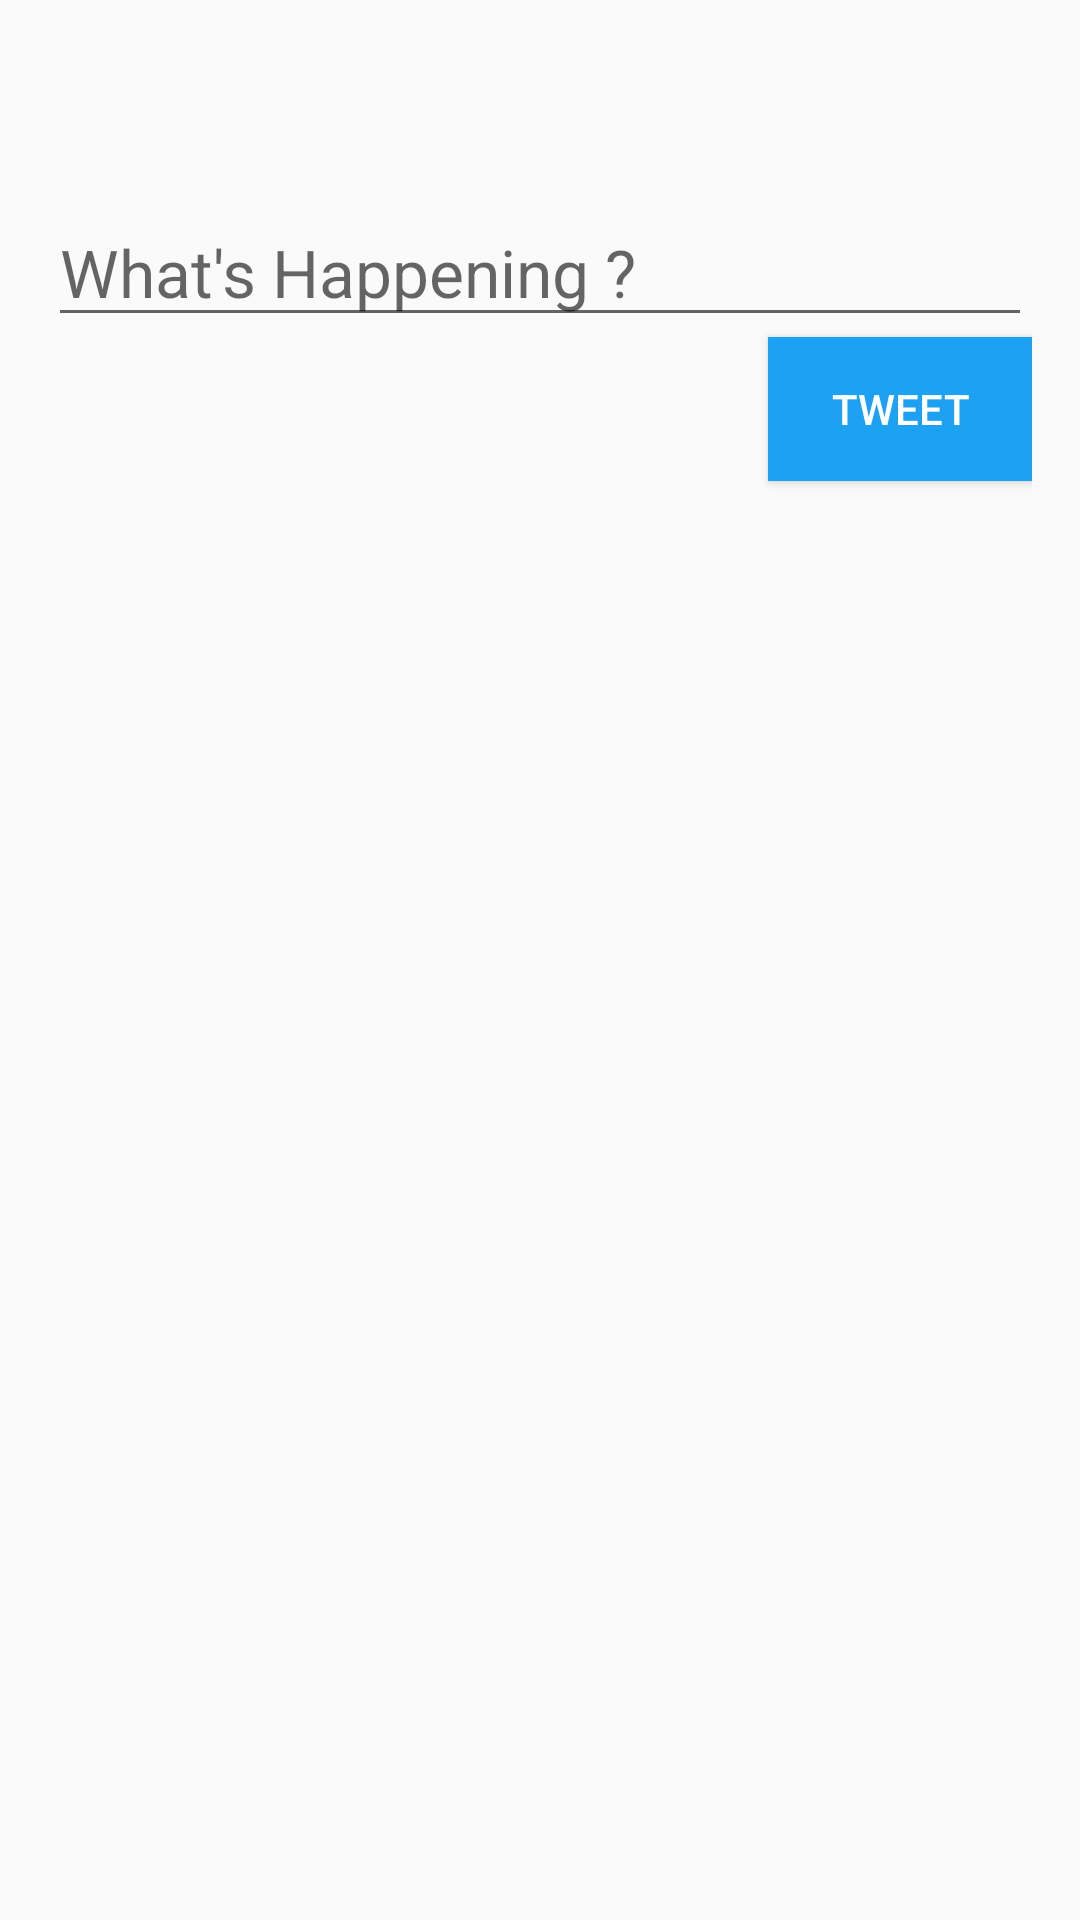

Produce the Android XML layout that renders to this screen, including the resource entries it uses.
<!-- AndroidManifest.xml: application theme AppTheme -->
<!-- res/layout/activity_compose_tweet.xml -->
<?xml version="1.0" encoding="utf-8"?>
<RelativeLayout xmlns:android="http://schemas.android.com/apk/res/android"
    xmlns:tools="http://schemas.android.com/tools"
    android:layout_width="match_parent"
    android:layout_height="match_parent"
    android:paddingBottom="@dimen/activity_vertical_margin"
    android:paddingLeft="@dimen/activity_horizontal_margin"
    android:paddingRight="@dimen/activity_horizontal_margin"
    android:paddingTop="@dimen/activity_vertical_margin"
    tools:context="com.codepath.apps.mysimpletweets.activities.ComposeTweetActivity">

    <ImageView
        android:layout_width="50dp"
        android:layout_height="50dp"
        android:id="@+id/ivProfile"
        android:layout_alignParentTop="true"
        android:layout_alignParentRight="true"
        android:src="@drawable/ic_launcher" />

    <TextView
        android:layout_width="wrap_content"
        android:layout_height="wrap_content"
        android:id="@+id/tvUserName"
        android:layout_alignParentTop="true"
        android:layout_toLeftOf="@+id/ivProfile"
        android:paddingRight="10dp"/>
    <TextView
        android:layout_width="wrap_content"
        android:layout_height="wrap_content"
        android:id="@+id/tvScreenName"
        android:layout_below="@+id/tvUserName"
        android:layout_toLeftOf="@+id/ivProfile"
        android:paddingRight="10dp"/>

    <EditText
        android:layout_width="wrap_content"
        android:layout_height="wrap_content"
        android:textAppearance="?android:attr/textAppearanceLarge"
        android:id="@+id/tvBody"
        android:hint="@string/status"
        android:layout_below="@+id/ivProfile"
        android:layout_alignParentLeft="true"
        android:layout_alignParentStart="true"
        android:layout_alignRight="@+id/btnTweet"
        android:layout_alignEnd="@+id/btnTweet" />

    <Button
        android:layout_width="wrap_content"
        android:layout_height="wrap_content"
        android:text="@string/tweet"
        android:id="@+id/btnTweet"
        android:layout_below="@+id/tvBody"
        android:layout_alignParentRight="true"
        android:layout_alignParentEnd="true"
        android:onClick="composeTweet"
        android:background="@color/colorAccent"
        android:textColor="#fff"/>

    <TextView
        android:layout_width="wrap_content"
        android:layout_height="wrap_content"
        android:textAppearance="?android:attr/textAppearanceSmall"
        android:id="@+id/tvCount"
        android:layout_below="@+id/tvBody"
        android:layout_alignParentLeft="true"
        android:layout_alignParentStart="true" />

</RelativeLayout>
<!-- resources referenced by this layout -->
<resources>
  <color name="colorAccent">#1DA1F2</color>
  <dimen name="activity_horizontal_margin">16dp</dimen>
  <dimen name="activity_vertical_margin">16dp</dimen>
  <string name="status">What\'s Happening ?</string>
  <string name="tweet">Tweet</string>
  <style name="AppTheme" parent="Theme.AppCompat.Light.DarkActionBar">
          <item name="colorPrimary">@color/colorPrimary</item>
          <item name="colorPrimaryDark">@color/colorPrimaryDark</item>
          <item name="colorAccent">@color/colorAccent</item>
      </style>
  <color name="colorPrimary">#1DA1F2</color>
  <color name="colorPrimaryDark">#0091EA</color>
</resources>
